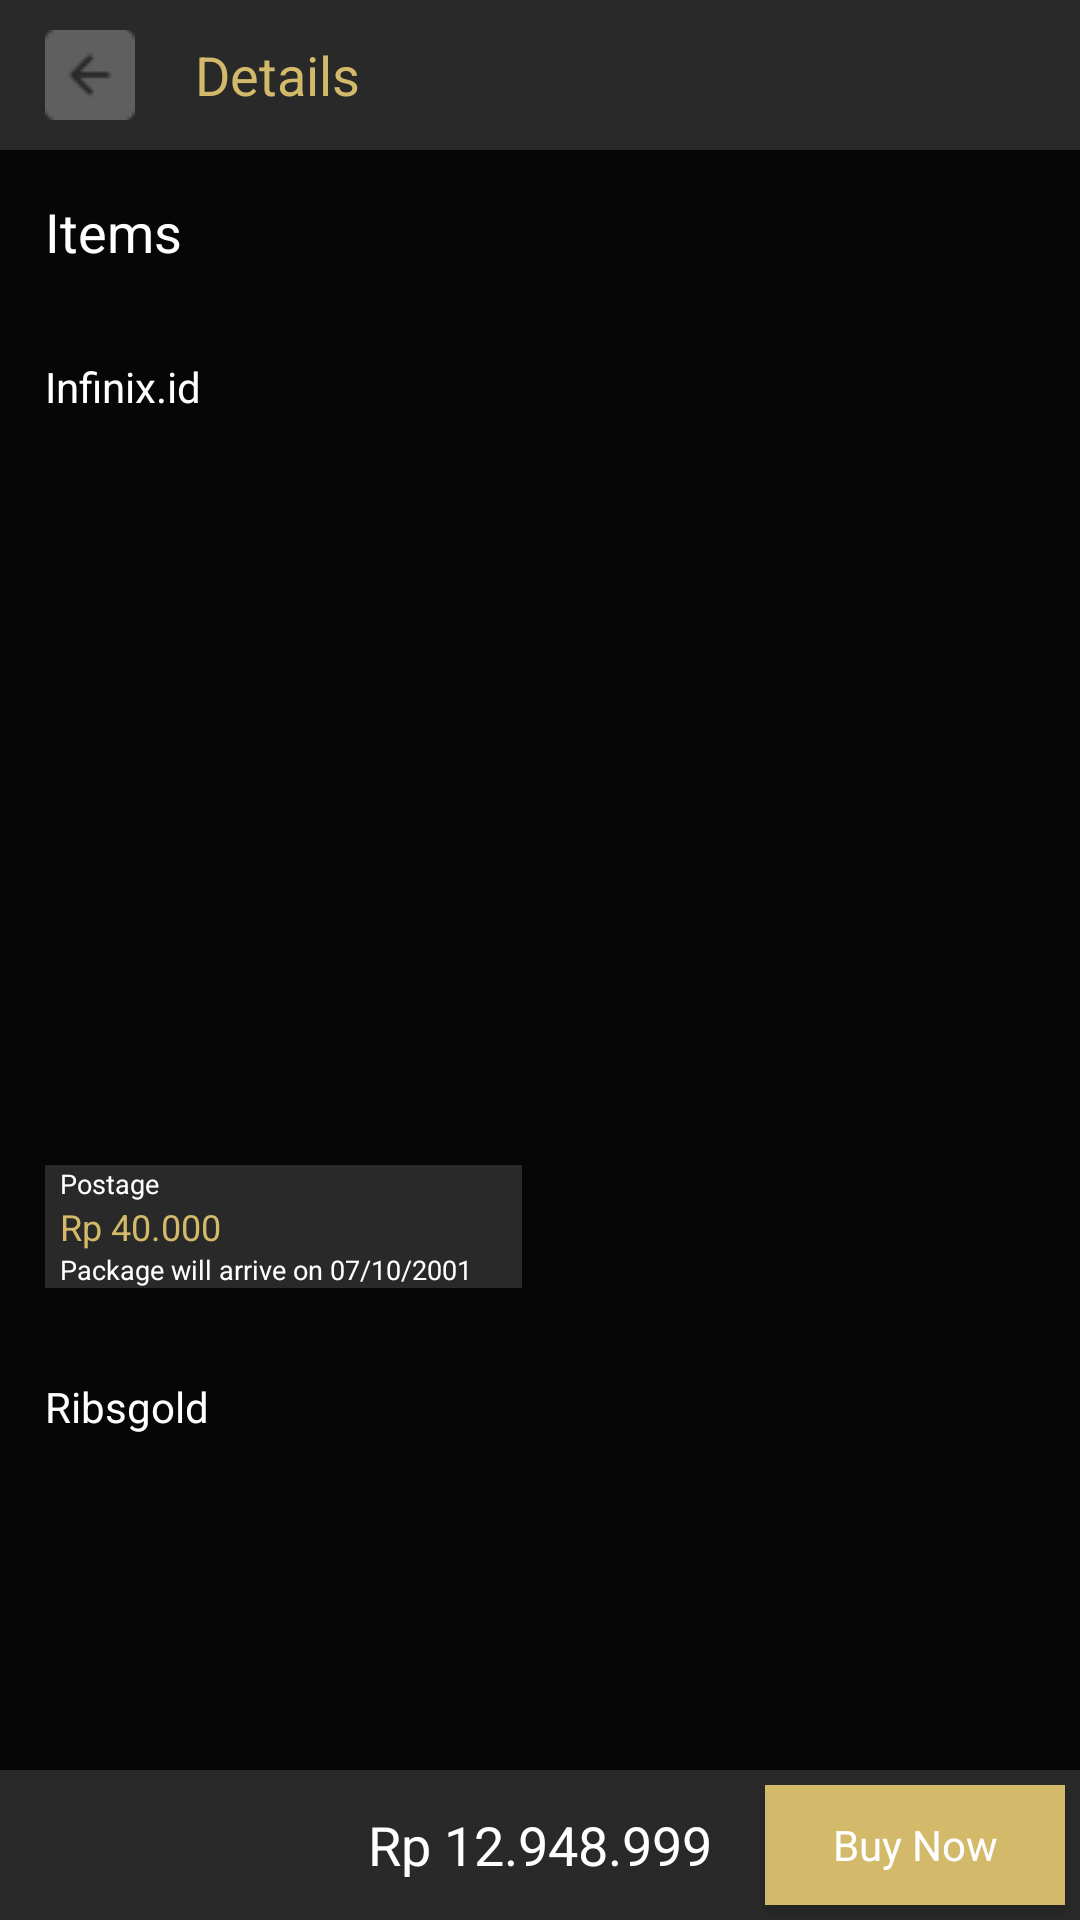

Layout XML and referenced resources for this Android screen:
<!-- AndroidManifest.xml: application theme AppTheme -->
<!-- res/layout/activity_details_checkout.xml -->
<?xml version="1.0" encoding="utf-8"?>
<androidx.constraintlayout.widget.ConstraintLayout xmlns:android="http://schemas.android.com/apk/res/android"
    xmlns:app="http://schemas.android.com/apk/res-auto"
    xmlns:tools="http://schemas.android.com/tools"
    android:layout_width="match_parent"
    android:layout_height="match_parent"
    android:background="@color/colorBlack"
    tools:context=".View.DetailsCheckout.DetailsCheckoutActivity">

    <LinearLayout
        android:id="@+id/linearLayout3"
        android:layout_width="0dp"
        android:layout_height="50dp"
        android:background="@color/colorGrey"
        android:gravity="center_vertical"
        android:orientation="horizontal"
        app:layout_constraintEnd_toEndOf="parent"
        app:layout_constraintStart_toStartOf="parent"
        app:layout_constraintTop_toTopOf="parent">

        <ImageView
            android:layout_marginLeft="15dp"
            android:id="@+id/imageView11"
            android:layout_width="wrap_content"
            android:layout_height="wrap_content"
            android:layout_marginRight="20dp"
            app:srcCompat="@drawable/arrow" />

        <TextView
            android:id="@+id/textView4"
            style="@style/TextView.poppinsReguler18SpGold"
            android:layout_width="wrap_content"
            android:layout_height="wrap_content"
            android:text="@string/detail" />
    </LinearLayout>
    <TextView
        android:id="@+id/textView22"
        style="@style/TextView.poppinsBold18SpWhite"
        android:layout_width="wrap_content"
        android:layout_height="wrap_content"
        android:layout_marginStart="15dp"
        android:layout_marginTop="15dp"
        android:text="@string/items"
        app:layout_constraintStart_toStartOf="parent"
        app:layout_constraintTop_toBottomOf="@+id/linearLayout3" />
    <TextView
        android:id="@+id/textView29"
        android:layout_width="wrap_content"
        android:layout_height="wrap_content"
        android:layout_marginStart="15dp"
        android:layout_marginTop="30dp"
        android:text="Infinix.id"
        style="@style/TextView.poppinsBold14SpWhite"
        app:layout_constraintStart_toStartOf="parent"
        app:layout_constraintTop_toBottomOf="@+id/textView22" />
    <androidx.recyclerview.widget.RecyclerView
        android:id="@+id/rv_checkout_1"
        android:layout_width="match_parent"
        android:layout_height="215dp"
        android:layout_marginStart="15dp"
        android:layout_marginTop="15dp"
        android:layout_marginEnd="15dp"
        app:layoutManager="androidx.recyclerview.widget.LinearLayoutManager"
        app:layout_constraintEnd_toEndOf="parent"
        app:layout_constraintStart_toStartOf="parent"
        app:layout_constraintTop_toBottomOf="@+id/textView29"
        tools:listitem="@layout/item_details_checkout"></androidx.recyclerview.widget.RecyclerView>

    <LinearLayout
        android:id="@+id/linearLayout6"
        android:layout_width="159dp"
        android:layout_height="wrap_content"
        android:layout_marginStart="15dp"
        android:layout_marginTop="20dp"
        android:background="@color/colorGrey"
        android:gravity="center"
        android:orientation="vertical"
        app:layout_constraintStart_toStartOf="parent"
        app:layout_constraintTop_toBottomOf="@+id/rv_checkout_1">

        <TextView
            style="@style/TextView.poppinsReguler9SpWhite"
            android:layout_width="match_parent"
            android:layout_height="wrap_content"
            android:layout_marginLeft="5dp"
            android:layout_marginRight="5dp"
            android:text="Postage" />

        <TextView
            style="@style/TextView.poppinsBold12SpGold"
            android:layout_width="match_parent"
            android:layout_height="wrap_content"
            android:layout_marginLeft="5dp"
            android:layout_marginRight="5dp"
            android:text="Rp 40.000" />

        <TextView
            style="@style/TextView.poppinsReguler9SpWhite"
            android:layout_width="match_parent"
            android:layout_height="wrap_content"
            android:layout_marginLeft="5dp"
            android:layout_marginRight="5dp"
            android:text="Package will arrive on 07/10/2001" />
    </LinearLayout>
    <TextView
        android:id="@+id/textView30"
        android:layout_width="wrap_content"
        android:layout_height="wrap_content"
        android:layout_marginStart="15dp"
        android:layout_marginTop="30dp"
        android:text="Ribsgold"
        style="@style/TextView.poppinsBold14SpWhite"
        app:layout_constraintStart_toStartOf="parent"
        app:layout_constraintTop_toBottomOf="@+id/linearLayout6" />
    <androidx.recyclerview.widget.RecyclerView
        android:id="@+id/rv_checkout_2"
        android:layout_width="match_parent"
        android:layout_height="215dp"
        android:layout_marginStart="15dp"
        android:layout_marginTop="15dp"
        android:layout_marginEnd="15dp"
        app:layoutManager="androidx.recyclerview.widget.LinearLayoutManager"
        app:layout_constraintEnd_toEndOf="parent"
        app:layout_constraintStart_toStartOf="parent"
        app:layout_constraintTop_toBottomOf="@+id/textView30"
        tools:listitem="@layout/item_details_checkout"></androidx.recyclerview.widget.RecyclerView>

    <RelativeLayout
        android:id="@+id/relativeLayout4"
        android:layout_width="0dp"
        android:layout_height="50dp"
        android:background="@color/colorGrey"
        android:gravity="center_vertical"
        android:orientation="horizontal"
        app:layout_constraintBottom_toBottomOf="parent"
        app:layout_constraintEnd_toEndOf="parent"
        app:layout_constraintStart_toStartOf="parent">

        <TextView
            style="@style/TextView.poppinsBold18SpWhite"
            android:layout_width="wrap_content"
            android:layout_height="wrap_content"
            android:layout_marginRight="10dp"
            android:gravity="right"
            android:text="Rp 12.948.999"
            android:layout_centerInParent="true"/>

        <Button
            android:id="@+id/textView6"
            android:layout_margin="5dp"
            style="@style/Button.primary_proses"
            android:layout_width="100dp"
            android:layout_height="wrap_content"
            android:background="@color/colorGold1"
            android:text="@string/buy_now"
            android:layout_alignParentRight="true"/>
    </RelativeLayout>

    <ProgressBar
        android:visibility="gone"
        android:id="@+id/progressBarCheckout"
        style="?android:attr/progressBarStyle"
        android:layout_width="wrap_content"
        android:layout_height="wrap_content"
        app:layout_constraintBottom_toBottomOf="parent"
        app:layout_constraintEnd_toEndOf="parent"
        app:layout_constraintStart_toStartOf="parent"
        app:layout_constraintTop_toTopOf="parent" />

</androidx.constraintlayout.widget.ConstraintLayout>
<!-- res/layout/item_details_checkout.xml (included above) -->
<?xml version="1.0" encoding="utf-8"?>
<androidx.constraintlayout.widget.ConstraintLayout
    xmlns:android="http://schemas.android.com/apk/res/android"
    xmlns:app="http://schemas.android.com/apk/res-auto"
    xmlns:tools="http://schemas.android.com/tools"
    android:layout_width="match_parent"
    android:background="@color/colorBlack"
    android:layout_height="wrap_content"
    android:layout_marginBottom="25dp">

    <ImageView
        android:id="@+id/gambar"
        android:layout_width="55dp"
        android:layout_height="55dp"
        app:layout_constraintStart_toStartOf="parent"
        app:layout_constraintTop_toTopOf="parent"
        app:srcCompat="@drawable/hp" />

    <TextView
        android:id="@+id/txtNamaProduct"
        style="@style/TextView.poppinsReguler12SpWhite"
        android:layout_width="wrap_content"
        android:layout_height="wrap_content"
        android:layout_marginStart="10dp"
        android:text="Infinix Zero 8"
        app:layout_constraintStart_toEndOf="@+id/gambar"
        app:layout_constraintTop_toTopOf="parent" />

    <TextView
        android:id="@+id/textView37"
        style="@style/TextView.poppinsReguler10SpGold"
        android:layout_width="wrap_content"
        android:layout_height="wrap_content"
        android:layout_marginStart="10dp"
        android:text="Hitam"
        app:layout_constraintStart_toEndOf="@+id/gambar"
        app:layout_constraintTop_toBottomOf="@+id/txtNamaProduct" />

    <TextView
        android:id="@+id/txtHarga"
        style="@style/TextView.poppinsBold12SpGold"
        android:layout_width="wrap_content"
        android:layout_height="wrap_content"
        android:layout_marginStart="10dp"
        android:text="Rp 2.999.999"
        app:layout_constraintStart_toEndOf="@+id/gambar"
        app:layout_constraintTop_toBottomOf="@+id/textView37" />
</androidx.constraintlayout.widget.ConstraintLayout>
<!-- resources referenced by this layout -->
<resources>
  <color name="colorBlack">#060606</color>
  <color name="colorGold1">#D3B96A</color>
  <color name="colorGrey">#292929</color>
  <!-- drawable arrow: png bitmap (drawable, 334 bytes) -->
  <!-- drawable hp: png bitmap (drawable, 101869 bytes) -->
  <string name="buy_now">Buy Now</string>
  <string name="detail">Details</string>
  <string name="items">Items</string>
  <style name="Button.primary_proses">
          <item name="fontFamily">@font/poppins_bold</item>
          <item name="android:textSize">14sp</item>
          <item name="textAllCaps">false</item>
          <item name="android:textColor">@color/colorWhite</item>
          <item name="android:textColorHint">@color/colorWhite</item>
      </style>
  <style name="TextView.poppinsBold12SpGold">
          <item name="fontFamily">@font/poppins_bold</item>
          <item name="android:textSize">12sp</item>
          <item name="android:textColor">@color/colorGold1</item>
          <item name="android:textColorHint">@color/colorGold1</item>
      </style>
  <style name="TextView.poppinsBold14SpWhite">
          <item name="fontFamily">@font/poppins_bold</item>
          <item name="android:textSize">14sp</item>
          <item name="android:textColor">@color/colorWhite</item>
          <item name="android:textColorHint">@color/colorWhite</item>
      </style>
  <style name="TextView.poppinsBold18SpWhite">
          <item name="fontFamily">@font/poppins_bold</item>
          <item name="android:textSize">18sp</item>
          <item name="android:textColor">@color/colorWhite</item>
          <item name="android:textColorHint">@color/colorWhite</item>
      </style>
  <style name="TextView.poppinsReguler10SpGold">
          <item name="fontFamily">@font/poppins_reguler</item>
          <item name="android:textSize">10sp</item>
          <item name="android:textColor">@color/colorGold1</item>
          <item name="android:textColorHint">@color/colorGold1</item>
      </style>
  <style name="TextView.poppinsReguler12SpWhite">
          <item name="fontFamily">@font/poppins_reguler</item>
          <item name="android:textSize">12sp</item>
          <item name="android:textColor">@color/colorWhite</item>
          <item name="android:textColorHint">@color/colorWhite</item>
      </style>
  <style name="TextView.poppinsReguler18SpGold">
          <item name="fontFamily">@font/poppins_reguler</item>
          <item name="android:textSize">18sp</item>
          <item name="android:textColor">@color/colorGold1</item>
          <item name="android:textColorHint">@color/colorGold1</item>
      </style>
  <style name="TextView.poppinsReguler9SpWhite">
          <item name="fontFamily">@font/poppins_reguler</item>
          <item name="android:textSize">9sp</item>
          <item name="android:textColor">@color/colorWhite</item>
          <item name="android:textColorHint">@color/colorWhite</item>
      </style>
  <style name="AppTheme" parent="Theme.AppCompat.Light.NoActionBar">
          
          <item name="colorPrimary">@color/colorPrimary</item>
          <item name="colorPrimaryDark">@color/colorPrimaryDark</item>
          <item name="colorAccent">@color/colorAccent</item>
  
          <item name="colorControlNormal">@color/colorGold1</item>
          <item name="colorControlActivated">@color/colorGold1</item>
          <item name="colorControlHighlight">@color/colorGold1</item>
  
      </style>
  <color name="colorWhite">#FFFFFF</color>
  <color name="colorPrimary">#6200EE</color>
  <color name="colorPrimaryDark">#3700B3</color>
  <color name="colorAccent">#03DAC5</color>
</resources>
